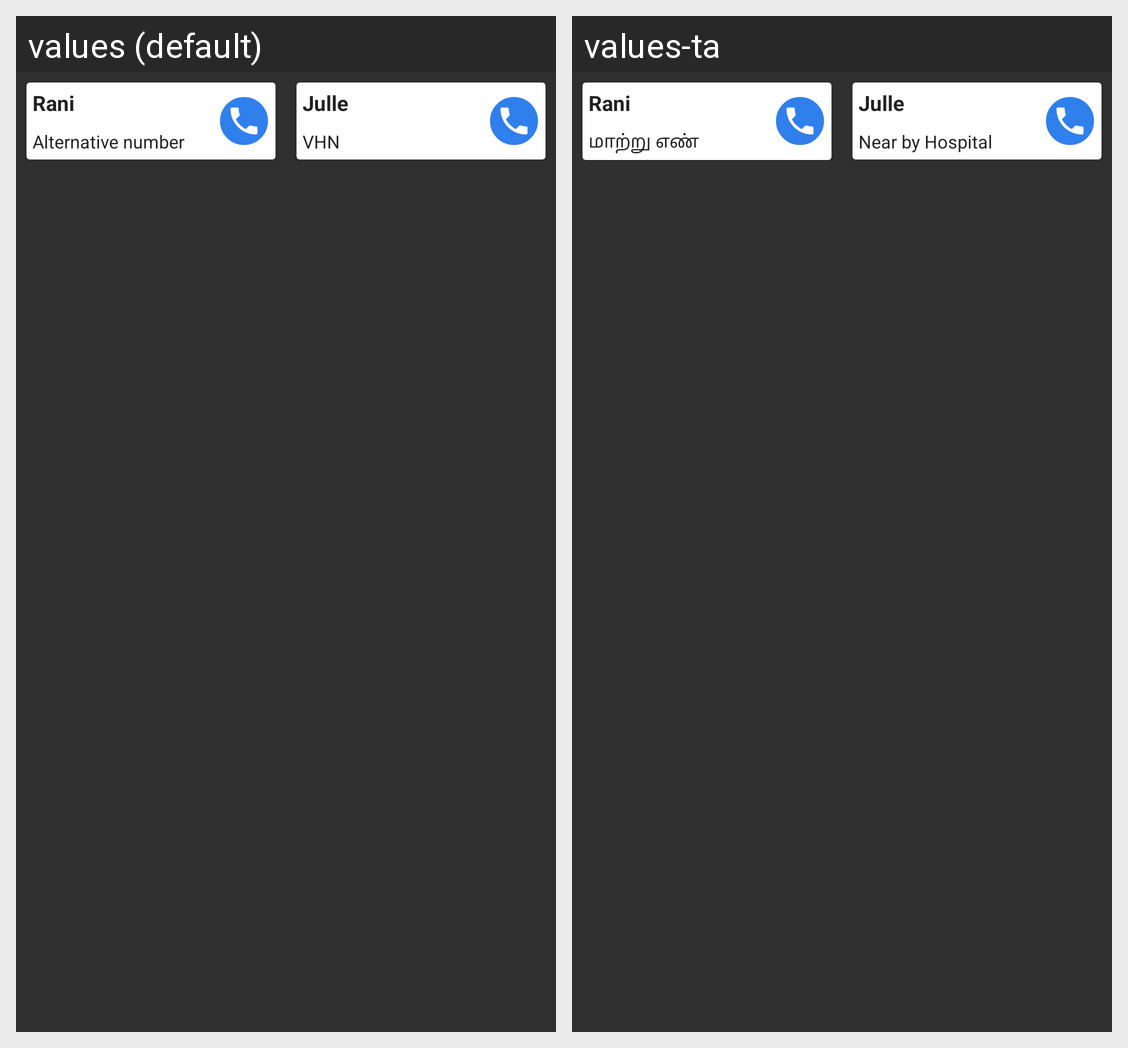

Strings drawn on this Android screen and how each of the app's shown locales translates them:
Android screen res/layout/layout_emergency_call_5.xml rendered under 2 locales, left to right: values (default), values-ta. Device: Nexus 5 (rendered at 1080×1920; each locale shown at half size, 540×960, under a caption strip naming it); theme Theme.AppCompat.
Strings drawn on this screen, with the default value and each locale's value (text and hints the layout hard-codes, and strings that could not be matched under every locale, appear in the picture but are not listed):

alternative_number
  values: Alternative number
  values-ta: மாற்று எண்

vhn
  values: VHN
  values-ta: Near by Hospital
